2-way image classification set "Dataset" from GitHub (NEC-PROJECTS-2024/CB1); label vocabulary: normal, tumor.

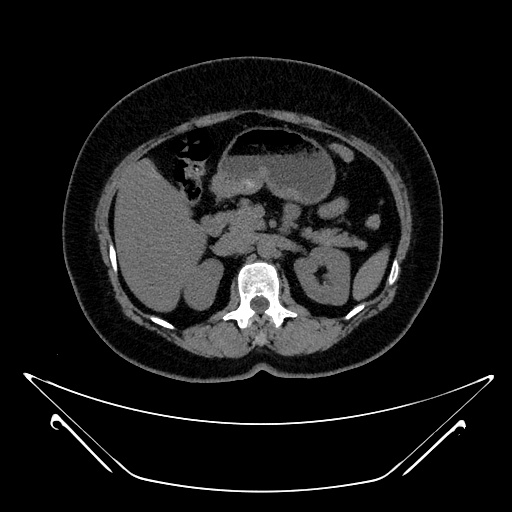
Label: tumor

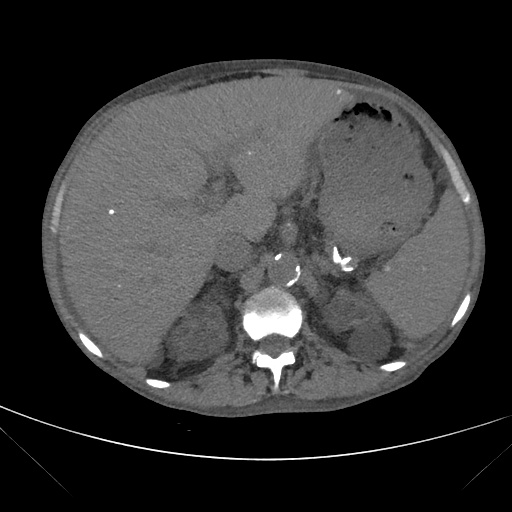
Label: tumor

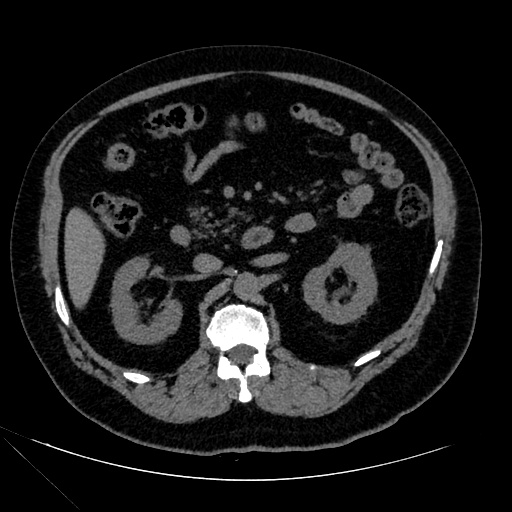
Label: normal

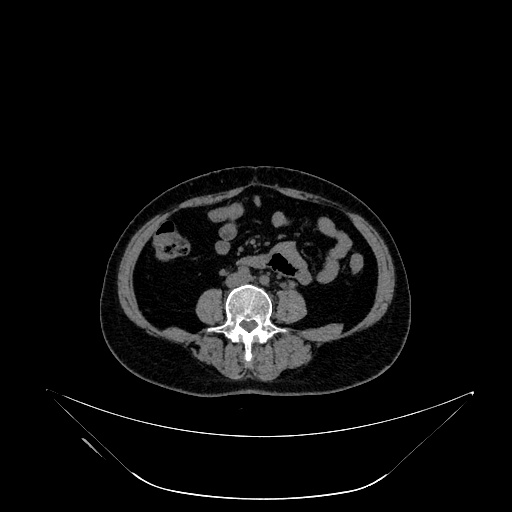
Label: tumor

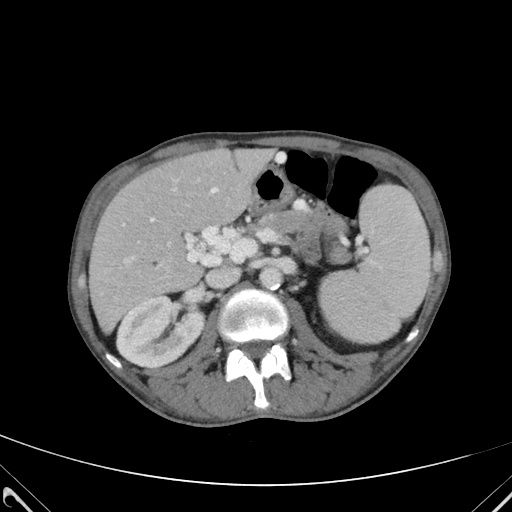
Label: tumor

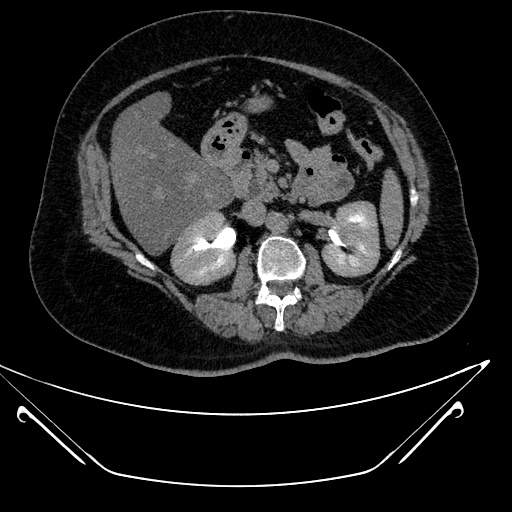
Label: normal
